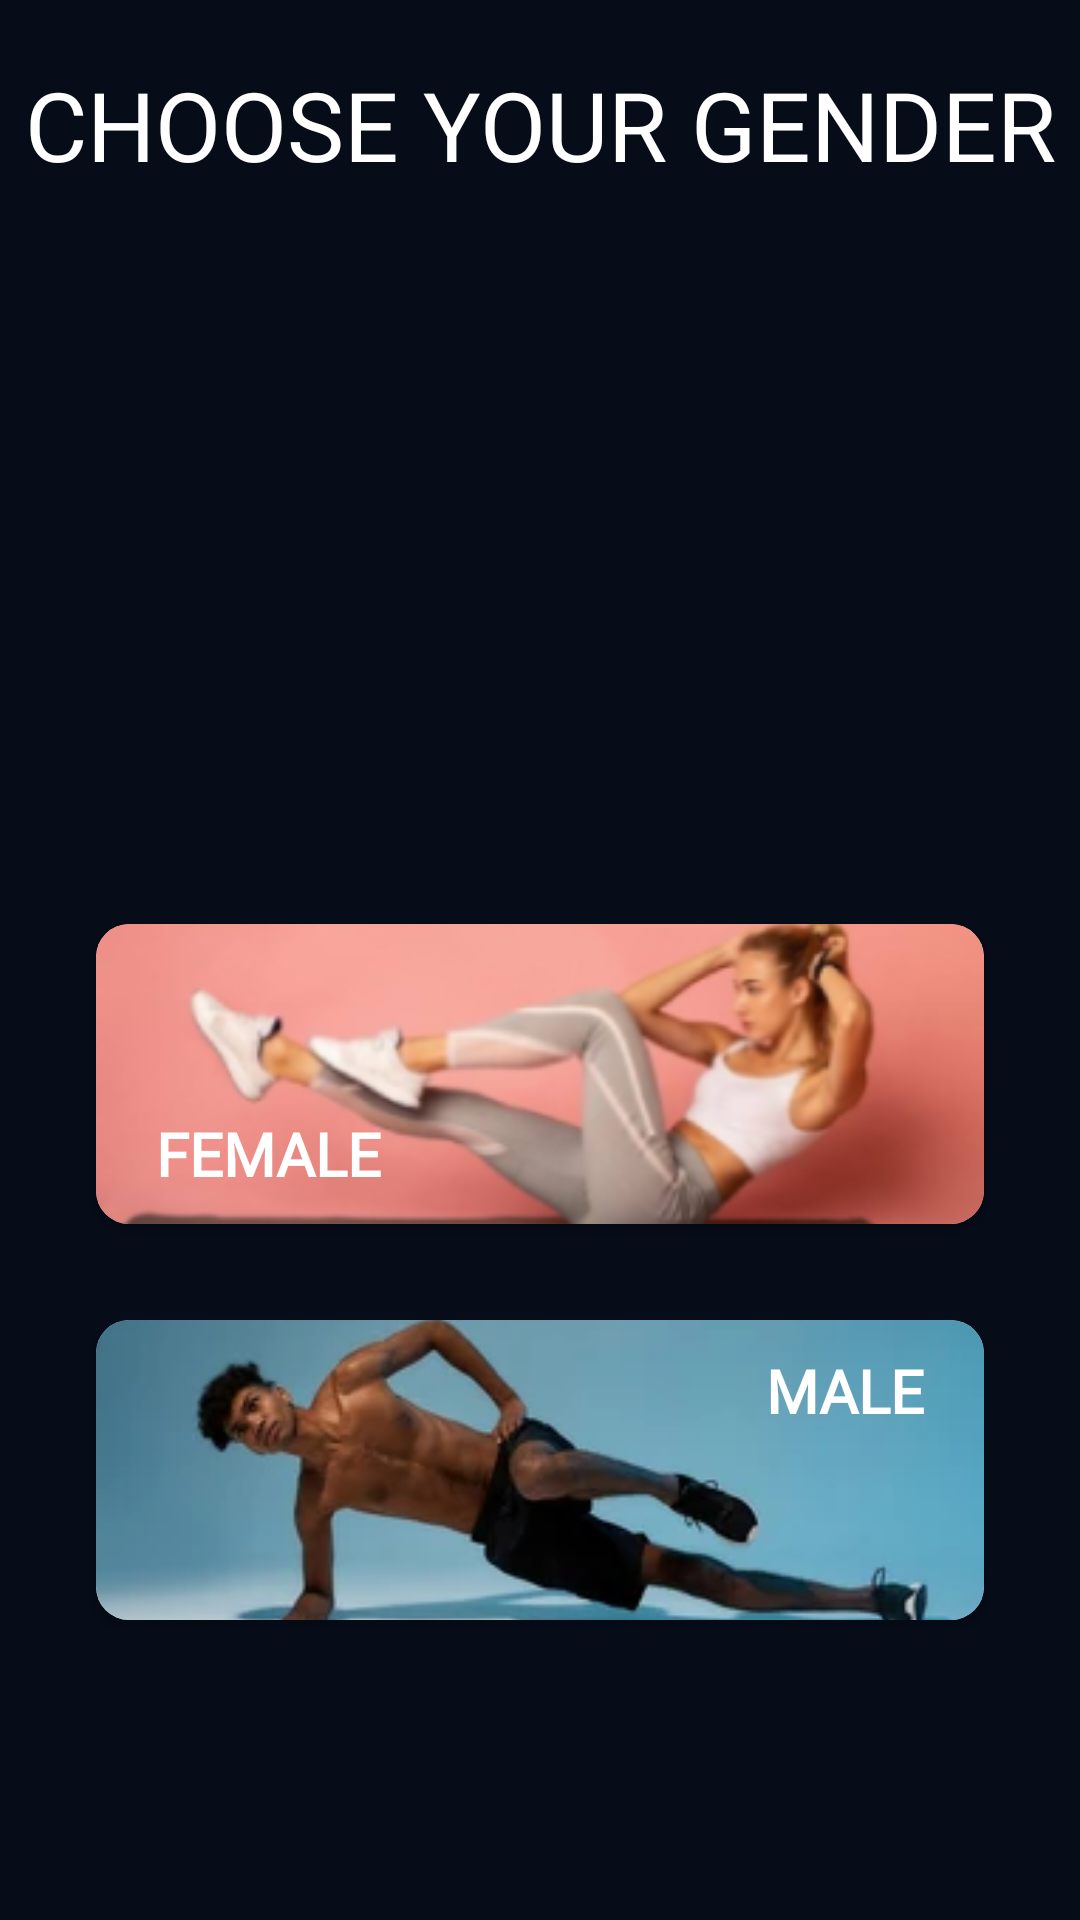

The Android layout XML behind this screen, and the referenced resources:
<!-- AndroidManifest.xml: application theme AppTheme -->
<!-- res/layout/fragment_gender.xml -->
<?xml version="1.0" encoding="utf-8"?>


<androidx.constraintlayout.widget.ConstraintLayout xmlns:android="http://schemas.android.com/apk/res/android"
    xmlns:app="http://schemas.android.com/apk/res-auto"
    xmlns:tools="http://schemas.android.com/tools"
    android:layout_width="match_parent"
    android:layout_height="match_parent"
    android:background="@color/background_gender"
    tools:context=".GenderSelection">

    <androidx.cardview.widget.CardView
        android:id="@+id/card_select_female"
        android:layout_width="match_parent"
        android:layout_height="100dp"
        android:layout_marginHorizontal="32dp"
        android:layout_marginBottom="32dp"
        app:cardCornerRadius="11dp"
        app:layout_constraintBottom_toTopOf="@id/card_select_male">

        <ImageView
            android:layout_width="match_parent"
            android:layout_height="match_parent"
            android:fitsSystemWindows="true"
            android:scaleType="centerCrop"
            android:src="@drawable/img_select_female" />
        <RelativeLayout
            android:layout_width="match_parent"
            android:layout_height="match_parent">
            <TextView
                android:layout_width="wrap_content"
                android:layout_height="wrap_content"
                android:fontFamily="@font/archivo_narrow"
                android:text="FEMALE"
                android:textColor="@color/white"
                android:textSize="20sp"
                android:textStyle="bold"
                android:layout_alignParentBottom="true"
                android:layout_marginBottom="10dp"
                android:layout_marginLeft="20dp"/>
        </RelativeLayout>
    </androidx.cardview.widget.CardView>

    <androidx.cardview.widget.CardView
        android:id="@+id/card_select_male"
        android:layout_width="match_parent"
        android:layout_height="100dp"
        android:layout_marginHorizontal="32dp"
        android:layout_marginTop="10dp"
        android:layout_marginBottom="100dp"
        app:cardCornerRadius="11dp"
        app:layout_constraintBottom_toBottomOf="parent"
        app:layout_constraintEnd_toEndOf="parent"
        app:layout_constraintStart_toStartOf="parent">

        <ImageView
            android:layout_width="match_parent"
            android:layout_height="match_parent"
            android:fitsSystemWindows="true"
            android:scaleType="centerCrop"
            android:src="@drawable/img_select_male" />
        <RelativeLayout
            android:layout_width="match_parent"
            android:layout_height="match_parent">
            <TextView
                android:layout_width="wrap_content"
                android:layout_height="wrap_content"
                android:fontFamily="@font/archivo_narrow"
                android:text="MALE"
                android:textColor="@color/white"
                android:textSize="20sp"
                android:textStyle="bold"
                android:layout_alignParentTop="true"
                android:layout_alignParentEnd="true"
                android:layout_marginRight="20dp"
                android:layout_marginTop="10dp"/>
        </RelativeLayout>
    </androidx.cardview.widget.CardView>

    <ImageView
        android:layout_width="match_parent"
        android:layout_height="0dp"
        android:scaleType="centerCrop"
        android:src="@drawable/img_gym_background"
        app:layout_constraintBottom_toBottomOf="parent" />

    <TextView
        android:layout_width="wrap_content"
        android:layout_height="wrap_content"
        android:layout_marginTop="20dp"
        android:fontFamily="@font/bebas_regular"
        android:text="CHOOSE YOUR GENDER"
        android:textColor="@color/white"
        android:textSize="32sp"
        app:layout_constraintEnd_toEndOf="parent"
        app:layout_constraintStart_toStartOf="parent"
        app:layout_constraintTop_toTopOf="parent" />

</androidx.constraintlayout.widget.ConstraintLayout>
<!-- resources referenced by this layout -->
<resources>
  <color name="background_gender">#FF060C18</color>
  <color name="white">#FFFFFFFF</color>
  <!-- drawable img_select_female: webp bitmap (drawable, 36154 bytes) -->
  <!-- drawable img_select_male: webp bitmap (drawable, 31984 bytes) -->
  <style name="AppTheme" parent="Theme.MaterialComponents.Light.NoActionBar.Bridge">
          
          <item name="colorPrimary">@color/light_100</item>
          <item name="colorPrimaryVariant">@color/light_100_with_opacity_soft</item>
          <item name="colorPrimaryDark">@color/light_100_with_opacity_average</item>
          <item name="colorAccent">@color/light_100</item>
      </style>
  <color name="light_100">#FF006AFF</color>
  <color name="light_100_with_opacity_soft">#66006AFF</color>
  <color name="light_100_with_opacity_average">#DD006AFF</color>
</resources>
